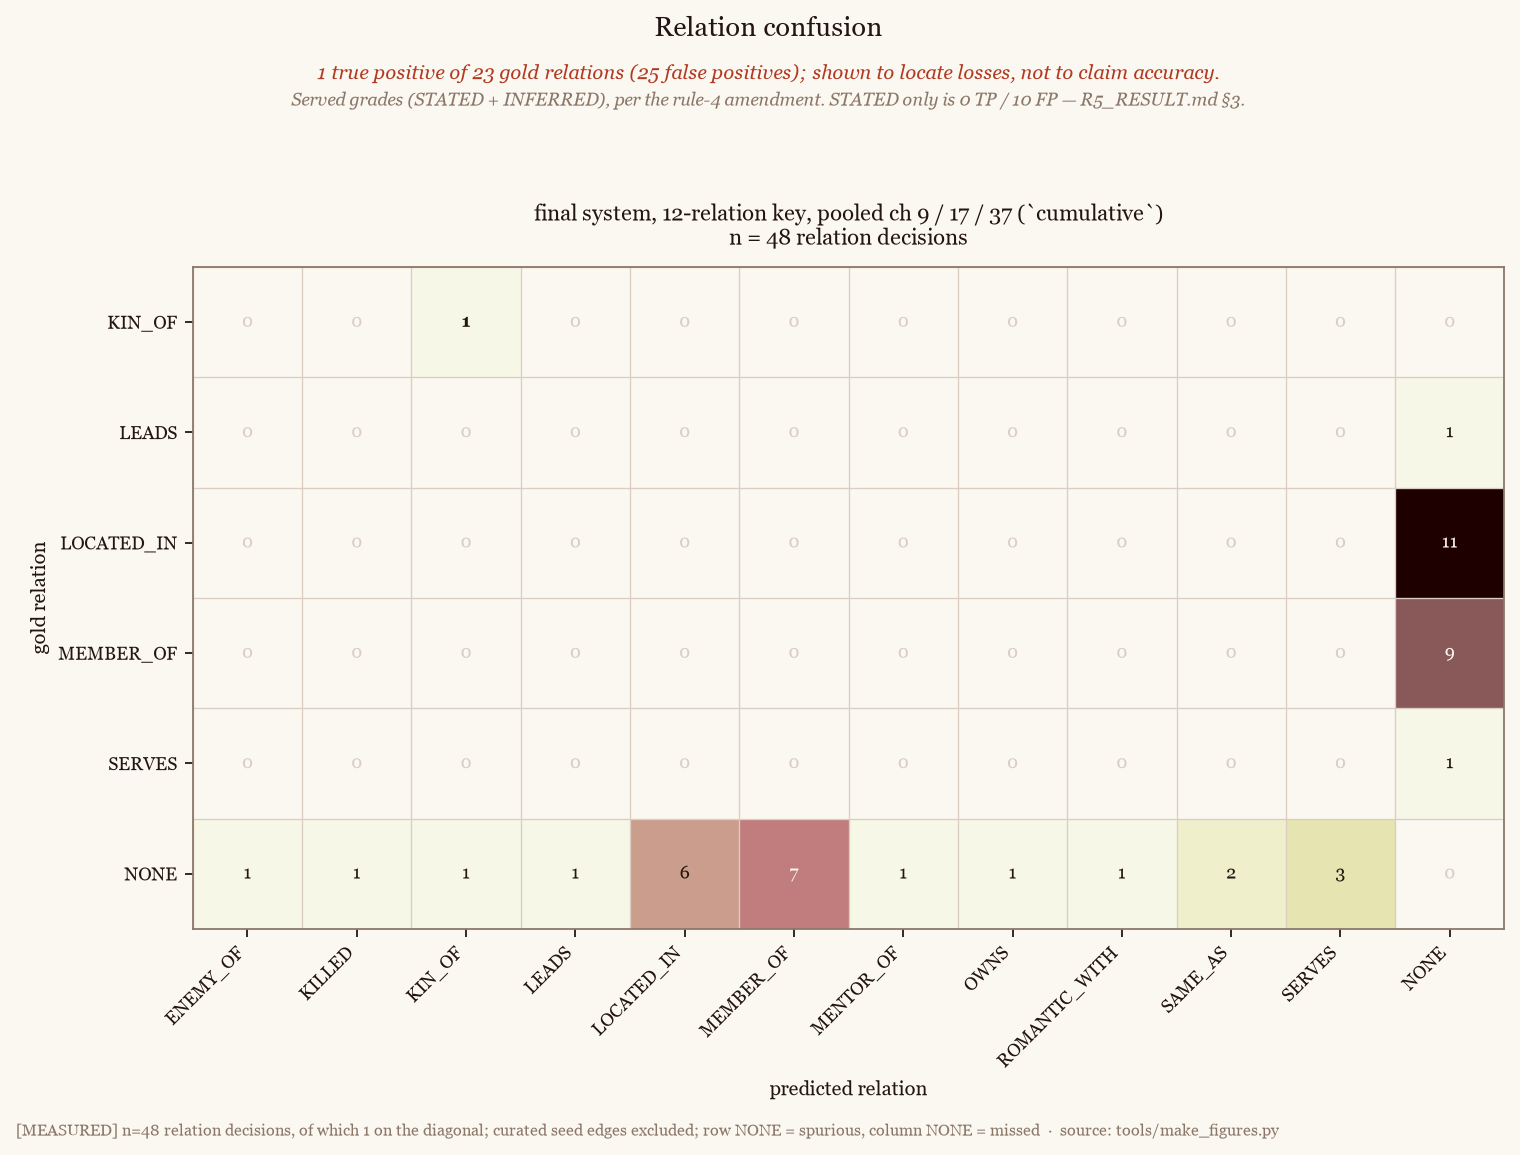

Data behind this chart, as committed beside it:
gold_relation, predicted_relation, n
KIN_OF, ENEMY_OF, 0
KIN_OF, KILLED, 0
KIN_OF, KIN_OF, 1
KIN_OF, LEADS, 0
KIN_OF, LOCATED_IN, 0
KIN_OF, MEMBER_OF, 0
KIN_OF, MENTOR_OF, 0
KIN_OF, OWNS, 0
KIN_OF, ROMANTIC_WITH, 0
KIN_OF, SAME_AS, 0
KIN_OF, SERVES, 0
KIN_OF, NONE, 0
LEADS, ENEMY_OF, 0
LEADS, KILLED, 0
LEADS, KIN_OF, 0
LEADS, LEADS, 0
LEADS, LOCATED_IN, 0
LEADS, MEMBER_OF, 0
LEADS, MENTOR_OF, 0
LEADS, OWNS, 0
LEADS, ROMANTIC_WITH, 0
LEADS, SAME_AS, 0
LEADS, SERVES, 0
LEADS, NONE, 1
LOCATED_IN, ENEMY_OF, 0
LOCATED_IN, KILLED, 0
LOCATED_IN, KIN_OF, 0
LOCATED_IN, LEADS, 0
LOCATED_IN, LOCATED_IN, 0
LOCATED_IN, MEMBER_OF, 0
LOCATED_IN, MENTOR_OF, 0
LOCATED_IN, OWNS, 0
LOCATED_IN, ROMANTIC_WITH, 0
LOCATED_IN, SAME_AS, 0
LOCATED_IN, SERVES, 0
LOCATED_IN, NONE, 11
MEMBER_OF, ENEMY_OF, 0
MEMBER_OF, KILLED, 0
MEMBER_OF, KIN_OF, 0
MEMBER_OF, LEADS, 0
MEMBER_OF, LOCATED_IN, 0
MEMBER_OF, MEMBER_OF, 0
MEMBER_OF, MENTOR_OF, 0
MEMBER_OF, OWNS, 0
MEMBER_OF, ROMANTIC_WITH, 0
MEMBER_OF, SAME_AS, 0
MEMBER_OF, SERVES, 0
MEMBER_OF, NONE, 9
SERVES, ENEMY_OF, 0
SERVES, KILLED, 0
SERVES, KIN_OF, 0
SERVES, LEADS, 0
SERVES, LOCATED_IN, 0
SERVES, MEMBER_OF, 0
SERVES, MENTOR_OF, 0
SERVES, OWNS, 0
SERVES, ROMANTIC_WITH, 0
SERVES, SAME_AS, 0
SERVES, SERVES, 0
SERVES, NONE, 1
... 12 more rows
